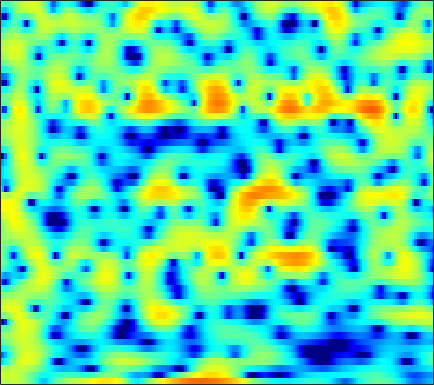

Values plotted in this chart, from the file beside it:
1.6866, 1.8275, 2.0096, 2.1784, 2.2857, 2.3807, 2.3984, 2.3515, 2.2038, 1.9422, 1.5446, 1.1495, 0.49005, -0.33806, -1.0732, -2.2092, -3.5016, -4.5286, -5.8451, -6.7066, -6.7413, -6.2235, -5.1433, -3.9358
2.562, 2.671, 2.772, 2.819, 2.817, 2.76, 2.631, 2.484, 2.212, 1.849, 1.393, 0.9864, 0.3607, -0.3577, -0.9455, -1.765, -2.579, -3.148, -3.787, -4.216, -4.399, -4.38, -4.202, -3.921
1.027, 1.209, 1.467, 1.727, 1.913, 2.132, 2.303, 2.388, 2.437, 2.405, 2.287, 2.142, 1.87, 1.51, 1.184, 0.6854, 0.115, -0.356, -1.04, -1.777, -2.566, -3.18, -4.025, -4.874
-6.826, -5.736, -3.991, -2.285, -1.133, 0.2006, 1.294, 1.967, 2.681, 3.197, 3.529, 3.665, 3.697, 3.563, 3.356, 2.94, 2.36, 1.806, 0.8955, -0.2283, -1.604, -2.837, -4.816, -7.321
-11.23, -9.74, -7.346, -5.03, -3.486, -1.714, -0.2563, 0.6535, 1.639, 2.387, 2.92, 3.192, 3.392, 3.415, 3.323, 3.067, 2.666, 2.272, 1.628, 0.8672, -0.003507, -0.7153, -1.713, -2.723
-5.659, -4.686, -3.448, -2.27, -1.439, -0.4216, 0.472, 1.058, 1.717, 2.229, 2.593, 2.768, 2.876, 2.843, 2.728, 2.462, 2.078, 1.719, 1.157, 0.5164, -0.1878, -0.7465, -1.513, -2.285
-1.81, -1.271, -0.5689, 0.108, 0.5876, 1.181, 1.704, 2.041, 2.409, 2.669, 2.814, 2.842, 2.767, 2.562, 2.317, 1.872, 1.29, 0.7668, -0.0349, -0.9471, -1.945, -2.727, -3.772, -4.761
-0.04827, 0.2149, 0.6192, 1.063, 1.411, 1.873, 2.307, 2.592, 2.9, 3.104, 3.184, 3.156, 2.987, 2.667, 2.319, 1.699, 0.889, 0.1444, -1.054, -2.521, -4.305, -5.906, -8.5, -11.72
-1.982, -1.961, -1.535, -0.741, -0.02814, 0.9369, 1.816, 2.374, 2.96, 3.355, 3.563, 3.597, 3.475, 3.174, 2.83, 2.221, 1.434, 0.7162, -0.4172, -1.773, -3.363, -4.725, -6.735, -8.822
-12.73, -28.04, -12, -5.566, -2.762, -0.2205, 1.494, 2.404, 3.232, 3.709, 3.892, 3.87, 3.658, 3.281, 2.915, 2.343, 1.702, 1.18, 0.4391, -0.3796, -1.274, -1.998, -3.029, -4.098
-0.1722, -0.2386, 0.1604, 0.9708, 1.677, 2.572, 3.265, 3.607, 3.803, 3.688, 3.25, 2.728, 1.807, 0.6808, -0.2056, -1.239, -1.867, -2.029, -1.953, -1.804, -1.782, -1.911, -2.334, -3.089
2.743, 2.948, 3.224, 3.505, 3.688, 3.85, 3.874, 3.768, 3.425, 2.789, 1.778, 0.7056, -1.27, -4.185, -7.433, -15.46, -21.82, -12.2, -7.195, -4.633, -3.216, -2.625, -2.313, -2.432
1.528, 1.883, 2.255, 2.533, 2.682, 2.792, 2.79, 2.701, 2.448, 2.022, 1.409, 0.8103, -0.1578, -1.223, -2.002, -2.827, -3.19, -3.116, -2.709, -2.208, -1.79, -1.601, -1.525, -1.643
-0.4419, -0.1739, 0.153, 0.4464, 0.6569, 0.9236, 1.159, 1.295, 1.409, 1.439, 1.402, 1.327, 1.178, 0.9958, 0.8537, 0.6882, 0.5577, 0.4786, 0.3878, 0.2733, 0.09923, -0.09345, -0.4472, -0.9218
-3.058, -3.273, -3.257, -2.888, -2.441, -1.73, -1.013, -0.5067, 0.1052, 0.6286, 1.071, 1.37, 1.715, 1.992, 2.163, 2.338, 2.448, 2.47, 2.411, 2.23, 1.909, 1.562, 0.9291, 0.08434
-9.677, -13.22, -14.57, -10.58, -8.03, -5.63, -4.014, -3.108, -2.151, -1.321, -0.5414, 0.04452, 0.8393, 1.621, 2.168, 2.794, 3.277, 3.535, 3.721, 3.719, 3.505, 3.201, 2.584, 1.694
-6.024, -7.485, -8.354, -7.865, -7.202, -6.515, -6.236, -6.323, -6.691, -6.952, -6.374, -5.26, -3.3, -1.319, 0.001577, 1.46, 2.557, 3.169, 3.715, 3.977, 3.986, 3.838, 3.457, 2.877
-1.266, -2.036, -2.982, -3.825, -4.46, -5.416, -6.649, -7.944, -10.68, -15.56, -18.29, -12.77, -7.148, -3.471, -1.479, 0.497, 1.894, 2.628, 3.26, 3.536, 3.54, 3.385, 3.03, 2.569
0.3738, -0.4014, -1.588, -2.861, -3.776, -4.781, -5.44, -5.651, -5.55, -5.125, -4.208, -3.226, -1.7, -0.1293, 0.9255, 2.082, 2.904, 3.285, 3.48, 3.327, 2.819, 2.228, 1.199, 0.03428
0.8541, -0.1711, -2.109, -4.893, -7.813, -13.02, -13.27, -9.505, -5.572, -2.852, -0.878, 0.3306, 1.671, 2.734, 3.355, 3.953, 4.247, 4.26, 3.972, 3.307, 2.19, 0.99, -1.3, -4.81
0.401, -0.2727, -1.453, -2.954, -4.175, -5.401, -5.371, -4.448, -2.728, -1.068, 0.3568, 1.224, 2.139, 2.786, 3.107, 3.324, 3.301, 3.123, 2.665, 1.944, 0.9692, 0.08224, -1.268, -2.723
0.2405, 0.1759, 0.05009, -0.1115, -0.1973, -0.2051, -0.05452, 0.1795, 0.6172, 1.08, 1.531, 1.814, 2.081, 2.203, 2.195, 2.03, 1.706, 1.361, 0.7768, 0.06999, -0.7282, -1.357, -2.168, -2.896
-0.005028, 0.4062, 0.8885, 1.305, 1.576, 1.882, 2.14, 2.303, 2.464, 2.576, 2.589, 2.539, 2.365, 2.067, 1.753, 1.208, 0.5193, -0.0879, -0.9908, -1.981, -3.022, -3.808, -4.813, -5.685
-1.05, 0.03751, 1.212, 2.117, 2.632, 3.139, 3.466, 3.6, 3.642, 3.547, 3.312, 3.039, 2.554, 1.913, 1.323, 0.3977, -0.71, -1.664, -3.108, -4.738, -6.503, -7.871, -9.663, -11.27
-0.866, 0.5532, 1.967, 2.967, 3.497, 3.965, 4.185, 4.213, 4.085, 3.76, 3.283, 2.816, 2.065, 1.158, 0.3742, -0.8255, -2.249, -3.492, -5.485, -7.936, -10.98, -13.77, -18.28, -22.22
2.175, 2.808, 3.511, 4.01, 4.249, 4.383, 4.298, 4.097, 3.655, 3.009, 2.181, 1.469, 0.4154, -0.6832, -1.524, -2.692, -3.938, -4.979, -6.625, -8.671, -11.3, -13.68, -17.32, -20.03
4.411, 4.532, 4.66, 4.704, 4.664, 4.47, 4.098, 3.659, 2.832, 1.722, 0.2646, -1.027, -2.919, -4.711, -5.695, -6.284, -6.344, -6.348, -6.521, -7.017, -7.795, -8.464, -9.359, -10.05
4.91, 4.768, 4.612, 4.502, 4.415, 4.244, 3.928, 3.538, 2.714, 1.438, -0.4563, -2.463, -6.422, -13.81, -34.13, -13.55, -8.303, -6.379, -5.029, -4.501, -4.491, -4.735, -5.232, -5.845
2.528, 1.948, 1.486, 1.554, 1.9, 2.548, 3.102, 3.366, 3.403, 3.035, 2.271, 1.447, 0.1587, -1.052, -1.627, -1.713, -1.304, -0.9378, -0.6715, -0.7268, -1.156, -1.751, -2.862, -4.405
-4.533, -7.61, -13.77, -11.03, -6.37, -2.356, 0.1842, 1.469, 2.636, 3.296, 3.581, 3.609, 3.494, 3.269, 3.093, 2.847, 2.582, 2.346, 1.923, 1.308, 0.4237, -0.4509, -1.995, -4.066
-6.362, -7.097, -7.609, -6.706, -5.227, -2.989, -1.01, 0.2184, 1.474, 2.393, 2.997, 3.287, 3.478, 3.501, 3.423, 3.209, 2.883, 2.554, 2.019, 1.337, 0.4926, -0.247, -1.416, -2.749
-6.361, -5.671, -4.703, -3.647, -2.765, -1.547, -0.3472, 0.4728, 1.427, 2.165, 2.696, 2.953, 3.12, 3.11, 2.992, 2.728, 2.357, 2.022, 1.509, 0.9422, 0.3196, -0.1883, -0.914, -1.72
-6.763, -5.782, -4.453, -3.119, -2.111, -0.8383, 0.3162, 1.057, 1.912, 2.524, 2.913, 3.043, 3.021, 2.78, 2.477, 1.94, 1.309, 0.8325, 0.2388, -0.2295, -0.5589, -0.7466, -0.9452, -1.181
-8.567, -7.782, -6.018, -3.895, -2.357, -0.528, 0.9622, 1.868, 2.771, 3.351, 3.605, 3.581, 3.259, 2.593, 1.875, 0.6015, -0.9647, -2.213, -3.617, -4.172, -3.701, -2.999, -2.034, -1.254
-24.61, -20.63, -10.04, -5.119, -2.635, -0.1938, 1.572, 2.561, 3.471, 3.994, 4.127, 3.982, 3.436, 2.458, 1.379, -0.612, -3.546, -6.821, -14.82, -20.84, -9.746, -6.287, -3.516, -1.774
-5.327, -4.948, -3.69, -2.006, -0.7627, 0.7169, 1.905, 2.581, 3.23, 3.561, 3.59, 3.408, 2.894, 2.067, 1.235, -0.1253, -1.716, -2.955, -4.314, -4.914, -4.622, -4.07, -3.2, -2.407
-1.006, -0.716, -0.1728, 0.4919, 1.021, 1.702, 2.294, 2.648, 2.966, 3.092, 3.02, 2.829, 2.4, 1.775, 1.207, 0.3237, -0.6185, -1.323, -2.189, -2.899, -3.431, -3.696, -3.913, -3.991
0.5582, 0.8469, 1.27, 1.707, 2.038, 2.438, 2.772, 2.965, 3.104, 3.11, 2.953, 2.734, 2.301, 1.716, 1.185, 0.3672, -0.5627, -1.315, -2.4, -3.541, -4.722, -5.596, -6.685, -7.491
0.8798, 1.193, 1.62, 2.06, 2.381, 2.783, 3.108, 3.278, 3.402, 3.373, 3.178, 2.921, 2.43, 1.786, 1.196, 0.2947, -0.7619, -1.654, -3.007, -4.633, -6.629, -8.515, -11.77, -16.07
0.01878, 0.2689, 0.7339, 1.351, 1.865, 2.548, 3.141, 3.462, 3.73, 3.755, 3.552, 3.244, 2.634, 1.835, 1.126, 0.09147, -1.02, -1.886, -3.085, -4.444, -6.049, -7.506, -9.798, -12.16
-3.138, -3.632, -3.132, -1.409, 0.05352, 1.806, 3.125, 3.833, 4.372, 4.495, 4.238, 3.792, 2.889, 1.633, 0.5153, -1.102, -2.547, -3.369, -3.939, -4.077, -4.101, -4.184, -4.368, -4.556
-7.169, -12.77, -11.74, -4.377, -1.116, 1.744, 3.555, 4.433, 5.08, 5.202, 4.79, 4.144, 2.811, 0.8332, -1.199, -5.034, -11.17, -16, -10.56, -6.033, -3.483, -2.269, -1.296, -0.8512
-1.432, -1.603, -1.23, -0.1991, 0.7671, 2.013, 3.037, 3.545, 3.912, 3.856, 3.357, 2.693, 1.395, -0.3155, -1.833, -4.155, -6.162, -6.902, -6.17, -4.439, -2.664, -1.585, -0.496, 0.136
-1.322, -1.173, -0.7789, -0.1826, 0.3692, 1.102, 1.732, 2.095, 2.279, 2.11, 1.586, 0.934, -0.2826, -1.833, -3.102, -4.634, -5.62, -5.685, -4.956, -3.622, -2.16, -1.151, -0.00807, 0.8285
-4.595, -4.648, -4.198, -3.187, -2.212, -0.9091, 0.1604, 0.7572, 1.199, 1.21, 0.748, 0.06456, -1.346, -3.508, -5.845, -10.56, -18.84, -15.88, -8.748, -4.758, -2.122, -0.6163, 0.8861, 1.96
-12.39, -16.67, -17.3, -10.34, -6.926, -3.793, -1.706, -0.6775, 0.2229, 0.5963, 0.4749, 0.08457, -0.8091, -2.123, -3.352, -5.031, -6.077, -5.819, -4.343, -2.443, -0.7018, 0.4021, 1.611, 2.532
-9.389, -9.935, -9.404, -7.4, -5.616, -3.488, -1.859, -0.929, -0.1077, 0.3324, 0.4427, 0.3364, -0.009057, -0.4914, -0.8729, -1.29, -1.478, -1.406, -1.054, -0.4509, 0.2806, 0.8358, 1.529, 2.12
-4.821, -4.331, -3.578, -2.673, -1.954, -1.027, -0.2301, 0.2489, 0.6736, 0.8611, 0.8295, 0.6754, 0.3244, -0.1263, -0.4749, -0.9052, -1.169, -1.238, -1.099, -0.7525, -0.2536, 0.1719, 0.7289, 1.211
-1.854, -1.169, -0.3597, 0.3649, 0.8331, 1.346, 1.736, 1.909, 1.987, 1.846, 1.477, 1.052, 0.2772, -0.7152, -1.563, -2.766, -3.766, -4.198, -4.087, -3.347, -2.329, -1.557, -0.66, 0.03376
0.3704, 1.005, 1.725, 2.303, 2.654, 2.991, 3.166, 3.17, 3.02, 2.646, 2.011, 1.332, 0.1134, -1.591, -3.306, -6.486, -11.63, -17.31, -14.13, -8.459, -5.213, -3.626, -2.207, -1.337
1.295, 1.794, 2.381, 2.853, 3.129, 3.381, 3.468, 3.437, 3.222, 2.823, 2.213, 1.596, 0.539, -0.8229, -2.092, -4.051, -6.069, -7.102, -6.926, -5.564, -4.13, -3.298, -2.64, -2.48
0.6877, 1.179, 1.777, 2.277, 2.557, 2.802, 2.904, 2.884, 2.718, 2.414, 1.997, 1.627, 1.057, 0.4457, -0.02142, -0.6103, -1.083, -1.303, -1.42, -1.376, -1.315, -1.371, -1.699, -2.469
-1.409, -0.628, 0.2443, 0.9194, 1.293, 1.602, 1.715, 1.652, 1.439, 1.091, 0.6947, 0.4353, 0.2086, 0.1467, 0.2215, 0.3991, 0.6211, 0.7887, 0.9472, 1.02, 0.9513, 0.7661, 0.3167, -0.4236
-4.195, -3.122, -2.021, -1.185, -0.6949, -0.2714, -0.1787, -0.3481, -0.9225, -1.891, -3.132, -3.985, -4.321, -3.445, -2.346, -0.8363, 0.4142, 1.128, 1.823, 2.231, 2.389, 2.376, 2.195, 1.867
-6.281, -6.058, -5.397, -4.324, -3.462, -2.487, -1.97, -1.949, -2.615, -4.272, -7.563, -12.38, -23.41, -9.626, -5.355, -1.937, 0.1868, 1.245, 2.173, 2.675, 2.867, 2.869, 2.739, 2.541
-10.79, -15.83, -16.45, -9.532, -6.369, -3.676, -2.068, -1.405, -1.082, -1.292, -1.8, -2.145, -2.09, -1.236, -0.2883, 0.9598, 1.957, 2.469, 2.799, 2.765, 2.418, 1.989, 1.319, 0.7106
-5.458, -6.604, -6.735, -5.271, -3.832, -2.082, -0.7095, 0.06921, 0.8457, 1.375, 1.75, 1.992, 2.304, 2.647, 2.889, 3.145, 3.219, 3.113, 2.683, 1.849, 0.5117, -0.896, -3.424, -6.617
-1.809, -2.161, -2.301, -2.041, -1.643, -0.948, -0.1677, 0.4282, 1.147, 1.781, 2.305, 2.626, 2.958, 3.163, 3.232, 3.186, 2.938, 2.586, 1.867, 0.7764, -0.7845, -2.355, -5.138, -8.697
